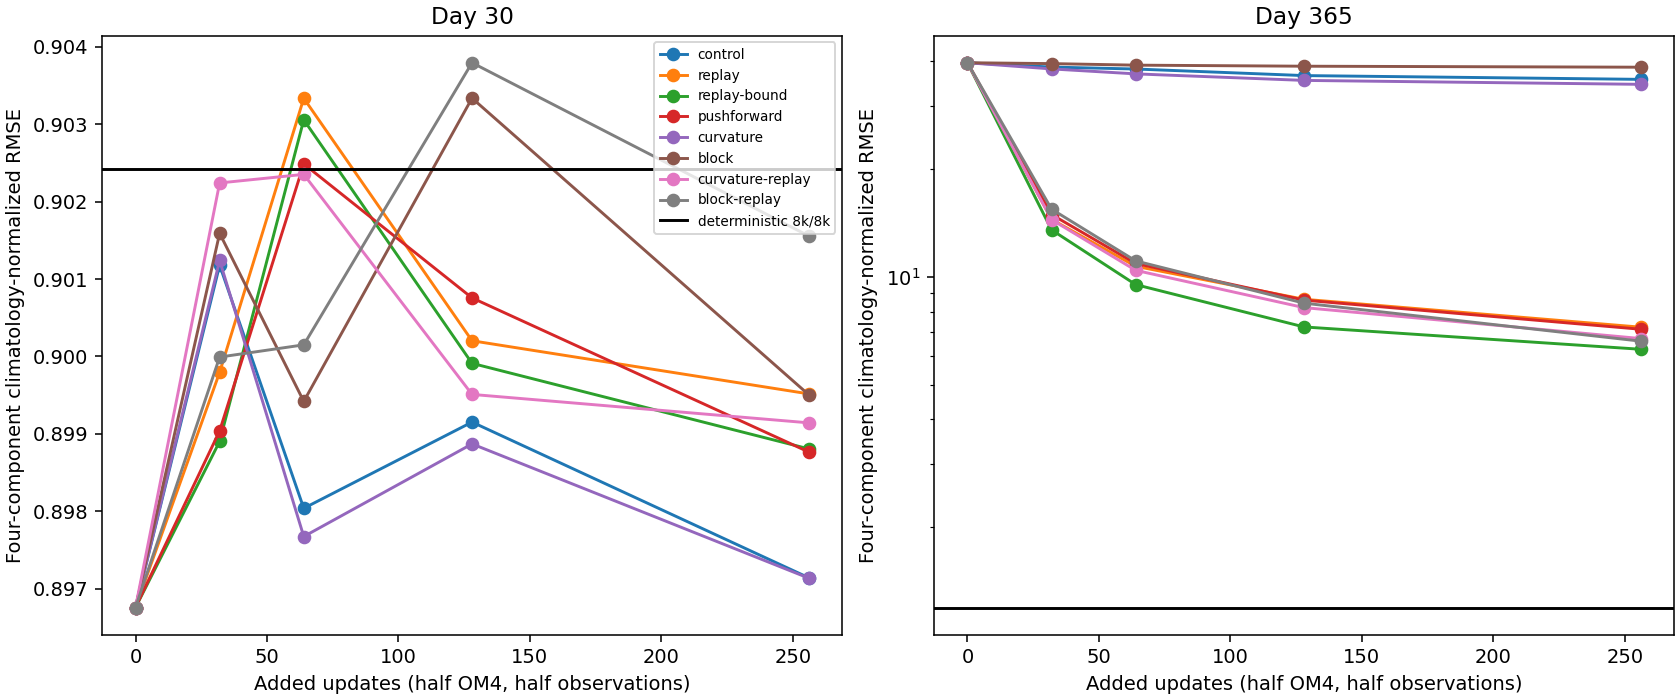

The file beside this chart, header and first rows:
arm, updates, added_om4_updates, added_observation_updates, origin, day, score, sst_rmse, adt_rmse, velocity_rmse, ohc_0_700_rmse, ohc_700_2000_rmse
parent, 0, 0, 0, 2015-01-01, 30, 0.9002, 0.6671, 0.0729, 0.1377, 670070950, 407881555
parent, 0, 0, 0, 2018-01-01, 30, 0.8616, 0.5865, 0.07525, 0.1384, 653508228, 388963012
parent, 0, 0, 0, 2021-01-01, 30, 0.9251, 0.6019, 0.08199, 0.1396, 679570714, 465554441
parent, 0, 0, 0, pooled, 30, 0.8968, 0.6195, 0.07681, 0.1386, 667803474, 422058655
parent, 0, 0, 0, 2015-01-01, 365, 38.61, 29.63, 1.954, 3.104, 39119796938, 21923508675
parent, 0, 0, 0, 2018-01-01, 365, 39.99, 31.54, 2.051, 3.228, 39961708473, 22602466188
parent, 0, 0, 0, 2021-01-01, 365, 39.95, 33.04, 2.126, 3.245, 38758755705, 22457414951
parent, 0, 0, 0, pooled, 365, 39.53, 31.43, 2.045, 3.193, 39283320465, 22329705153
deterministic, 0, 0, 0, 2015-01-01, 30, 0.9037, 0.6679, 0.06981, 0.1228, 714830117, 431076987
deterministic, 0, 0, 0, 2018-01-01, 30, 0.8874, 0.6303, 0.07695, 0.1237, 731900262, 411229418
deterministic, 0, 0, 0, 2021-01-01, 30, 0.9151, 0.6209, 0.07746, 0.125, 729838383, 456000745
deterministic, 0, 0, 0, pooled, 30, 0.9024, 0.64, 0.07482, 0.1238, 725562805, 433156509
deterministic, 0, 0, 0, 2015-01-01, 365, 1.224, 0.7491, 0.09891, 0.1537, 1224986242, 632380932
deterministic, 0, 0, 0, 2018-01-01, 365, 1.209, 0.7244, 0.09922, 0.1562, 1280461705, 588571297
deterministic, 0, 0, 0, 2021-01-01, 365, 1.15, 0.6476, 0.09612, 0.1565, 1197266086, 565079753
deterministic, 0, 0, 0, pooled, 365, 1.195, 0.7084, 0.09809, 0.1555, 1234722580, 595996908
control, 32, 16, 16, 2015-01-01, 30, 0.9087, 0.6691, 0.07424, 0.1391, 678326547, 412446050
control, 32, 16, 16, 2018-01-01, 30, 0.865, 0.5889, 0.07583, 0.1393, 652390513, 391423506
control, 32, 16, 16, 2021-01-01, 30, 0.9265, 0.6001, 0.08276, 0.1396, 682028840, 467221696
control, 32, 16, 16, pooled, 30, 0.9012, 0.6204, 0.0777, 0.1393, 671044863, 424900074
control, 32, 16, 16, 2015-01-01, 365, 38.04, 29.39, 1.958, 3.031, 38342255087, 21687479746
control, 32, 16, 16, 2018-01-01, 365, 39.02, 30.42, 1.992, 3.147, 39026890964, 22182065872
control, 32, 16, 16, 2021-01-01, 365, 38.25, 29.63, 1.982, 3.116, 37658436774, 21977179731
control, 32, 16, 16, pooled, 365, 38.44, 29.82, 1.977, 3.098, 38346597431, 21949846263
control, 64, 32, 32, 2015-01-01, 30, 0.9057, 0.6714, 0.07343, 0.1388, 671544747, 410880147
control, 64, 32, 32, 2018-01-01, 30, 0.8623, 0.5898, 0.07516, 0.1392, 648224086, 389138928
control, 64, 32, 32, 2021-01-01, 30, 0.9229, 0.6034, 0.08199, 0.1394, 674947578, 464156064
control, 64, 32, 32, pooled, 30, 0.898, 0.6225, 0.07695, 0.1391, 665011540, 422568516
control, 64, 32, 32, 2015-01-01, 365, 37.22, 28.83, 1.901, 2.977, 37560227209, 21139796715
control, 64, 32, 32, 2018-01-01, 365, 38.81, 31.79, 2.038, 3.107, 38349049656, 21752572864
control, 64, 32, 32, 2021-01-01, 365, 37.84, 30.16, 1.98, 3.069, 36987186157, 21581767665
control, 64, 32, 32, pooled, 365, 37.97, 30.29, 1.974, 3.051, 37636295502, 21492930054
control, 128, 64, 64, 2015-01-01, 30, 0.9068, 0.6702, 0.07432, 0.1391, 676783350, 409762038
control, 128, 64, 64, 2018-01-01, 30, 0.864, 0.5898, 0.076, 0.1393, 653739380, 388706129
control, 128, 64, 64, 2021-01-01, 30, 0.9235, 0.6006, 0.08276, 0.1394, 681579177, 462953575
control, 128, 64, 64, pooled, 30, 0.8992, 0.6212, 0.07778, 0.1393, 670810717, 421633093
control, 128, 64, 64, 2015-01-01, 365, 35.74, 26.71, 1.801, 2.871, 36313960182, 20529632571
control, 128, 64, 64, 2018-01-01, 365, 37, 28.35, 1.889, 2.998, 37172099329, 21101465547
control, 128, 64, 64, 2021-01-01, 365, 36.44, 27.73, 1.875, 2.958, 36007967451, 21099636640
control, 128, 64, 64, pooled, 365, 36.4, 27.6, 1.855, 2.943, 36501335102, 20911976856
replay, 32, 16, 16, 2015-01-01, 30, 0.9056, 0.6708, 0.07413, 0.139, 673359664, 409289392
replay, 32, 16, 16, 2018-01-01, 30, 0.8647, 0.5944, 0.07579, 0.1392, 648494954, 390684981
replay, 32, 16, 16, 2021-01-01, 30, 0.9257, 0.6004, 0.08267, 0.1396, 676749481, 468473861
replay, 32, 16, 16, pooled, 30, 0.8998, 0.6228, 0.07762, 0.1393, 666320444, 424114890
replay, 32, 16, 16, 2015-01-01, 365, 14.36, 11.13, 0.7822, 1.051, 14060687015, 8584745504
replay, 32, 16, 16, 2018-01-01, 365, 14.54, 11.29, 0.7896, 1.026, 14213918230, 8794017529
replay, 32, 16, 16, 2021-01-01, 365, 14.46, 11.17, 0.7924, 1.037, 14184191191, 8698444991
replay, 32, 16, 16, pooled, 365, 14.46, 11.2, 0.7881, 1.038, 14153087655, 8692823571
replay, 64, 32, 32, 2015-01-01, 30, 0.9103, 0.6687, 0.07372, 0.1388, 679458363, 415210753
replay, 64, 32, 32, 2018-01-01, 30, 0.8677, 0.5911, 0.07545, 0.139, 655832094, 393786990
replay, 64, 32, 32, 2021-01-01, 30, 0.9288, 0.6017, 0.08222, 0.1393, 683473253, 470221450
replay, 64, 32, 32, pooled, 30, 0.9033, 0.6215, 0.07722, 0.139, 673031721, 427619915
replay, 64, 32, 32, 2015-01-01, 365, 10.66, 8.551, 0.6085, 0.6858, 10667427415, 6412722174
replay, 64, 32, 32, 2018-01-01, 365, 10.71, 8.51, 0.612, 0.6688, 10743154193, 6503017253
replay, 64, 32, 32, 2021-01-01, 365, 10.71, 8.46, 0.6177, 0.6828, 10786877228, 6477364583
replay, 64, 32, 32, pooled, 365, 10.69, 8.507, 0.6127, 0.6792, 10732599716, 6464479639
replay, 128, 64, 64, 2015-01-01, 30, 0.9065, 0.6693, 0.07381, 0.139, 673612569, 411304678
replay, 128, 64, 64, 2018-01-01, 30, 0.8659, 0.5932, 0.07539, 0.1392, 653374060, 390777848
replay, 128, 64, 64, 2021-01-01, 30, 0.9251, 0.6023, 0.08207, 0.1393, 682006871, 464923540
replay, 128, 64, 64, pooled, 30, 0.9002, 0.6225, 0.07717, 0.1392, 669772331, 423490560
... 212 more rows
